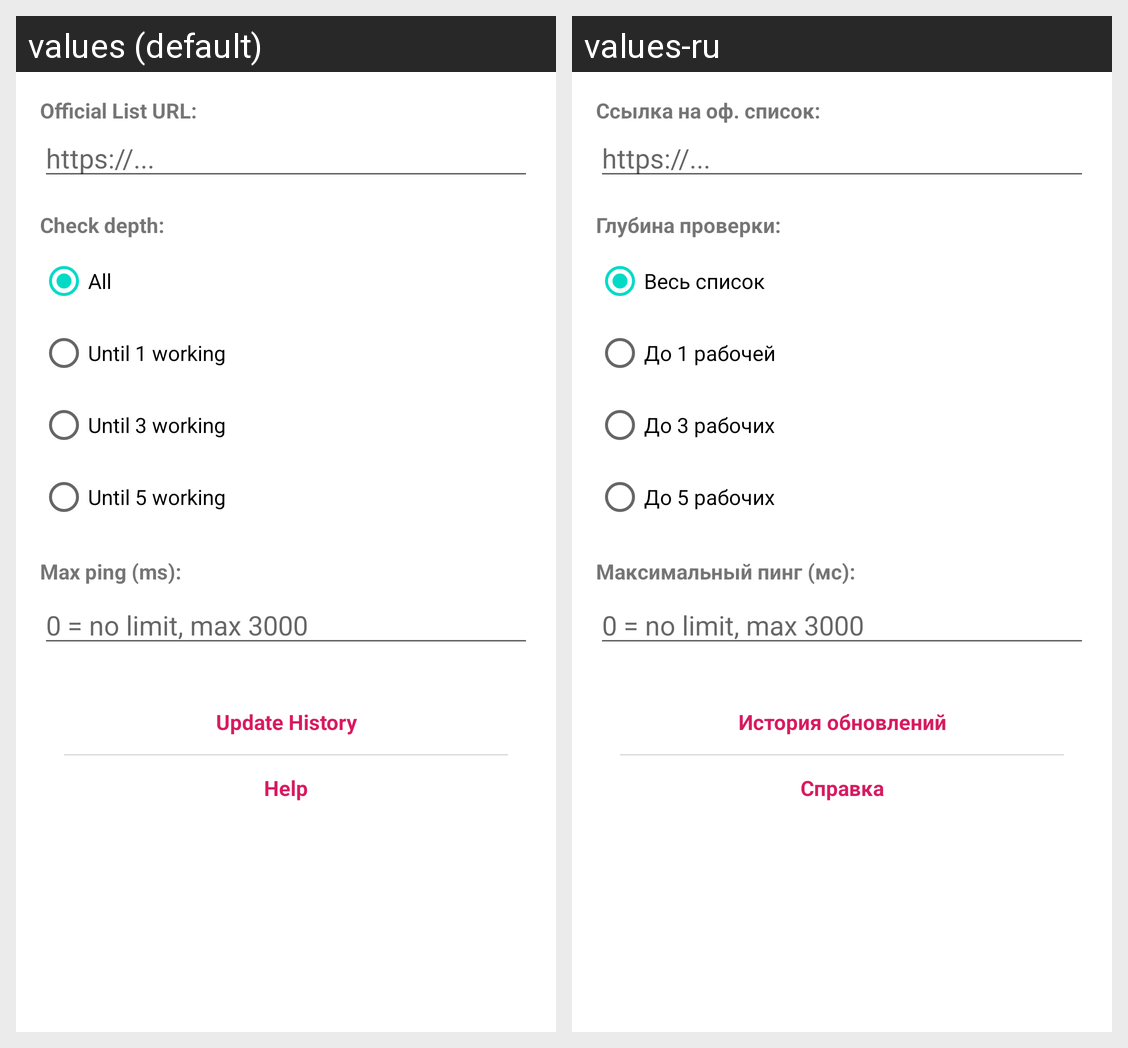

Locale-by-locale string values for the Android screen shown in this grid:
Android screen res/layout/dialog_settings.xml rendered under 2 locales, left to right: values (default), values-ru. Device: Nexus 5 (rendered at 1080×1920; each locale shown at half size, 540×960, under a caption strip naming it); theme Theme.MtChecker.
Strings drawn on this screen, with the default value and each locale's value (text and hints the layout hard-codes, and strings that could not be matched under every locale, appear in the picture but are not listed):

settings_url_label
  values: Official List URL:
  values-ru: Ссылка на оф. список:

settings_depth_label
  values: Check depth:
  values-ru: Глубина проверки:

depth_all
  values: All
  values-ru: Весь список

depth_1
  values: Until 1 working
  values-ru: До 1 рабочей

depth_3
  values: Until 3 working
  values-ru: До 3 рабочих

depth_5
  values: Until 5 working
  values-ru: До 5 рабочих

settings_max_ping
  values: Max ping (ms):
  values-ru: Максимальный пинг (мс):

btn_history
  values: Update History
  values-ru: История обновлений

btn_help
  values: Help
  values-ru: Справка
